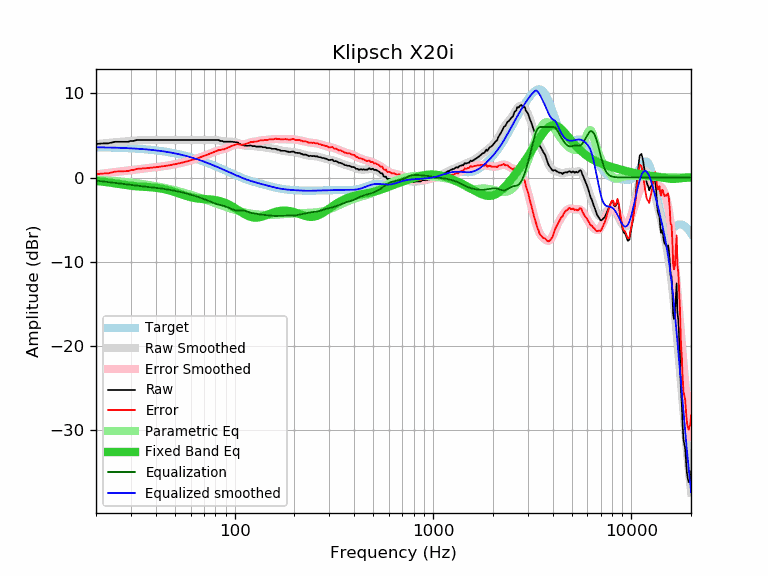

The data file committed next to this chart (first rows):
frequency, raw, error, smoothed, error_smoothed, equalization, parametric_eq, equalized_raw, equalized_smoothed, target
20, 3.96, 0.37, 3.96, 0.37, -0.37, -0.41, 3.60, 3.59, 3.59
21, 4.02, 0.44, 4.01, 0.43, -0.43, -0.46, 3.60, 3.58, 3.58
22, 4.05, 0.48, 4.06, 0.49, -0.49, -0.51, 3.57, 3.57, 3.57
23, 4.05, 0.49, 4.11, 0.54, -0.54, -0.57, 3.51, 3.56, 3.56
24, 4.15, 0.60, 4.15, 0.60, -0.60, -0.63, 3.56, 3.55, 3.55
25, 4.24, 0.70, 4.19, 0.65, -0.65, -0.70, 3.60, 3.54, 3.54
26, 4.24, 0.72, 4.22, 0.69, -0.69, -0.76, 3.55, 3.53, 3.53
27, 4.24, 0.73, 4.25, 0.74, -0.74, -0.83, 3.51, 3.51, 3.51
28, 4.24, 0.75, 4.28, 0.78, -0.78, -0.88, 3.46, 3.50, 3.50
29, 4.24, 0.76, 4.31, 0.83, -0.83, -0.93, 3.42, 3.48, 3.48
30, 4.34, 0.88, 4.34, 0.88, -0.88, -0.98, 3.47, 3.46, 3.46
31, 4.34, 0.90, 4.37, 0.92, -0.92, -1.02, 3.42, 3.44, 3.44
32, 4.44, 1.02, 4.39, 0.97, -0.97, -1.05, 3.48, 3.42, 3.42
33, 4.44, 1.04, 4.41, 1.01, -1.01, -1.07, 3.43, 3.40, 3.40
34, 4.44, 1.06, 4.43, 1.05, -1.05, -1.09, 3.39, 3.38, 3.38
35, 4.44, 1.09, 4.44, 1.09, -1.09, -1.11, 3.36, 3.36, 3.36
36, 4.44, 1.11, 4.45, 1.12, -1.12, -1.12, 3.33, 3.33, 3.33
37, 4.44, 1.14, 4.45, 1.14, -1.14, -1.14, 3.30, 3.31, 3.31
38, 4.44, 1.16, 4.45, 1.17, -1.17, -1.16, 3.27, 3.28, 3.28
39, 4.44, 1.19, 4.45, 1.20, -1.20, -1.19, 3.25, 3.25, 3.25
40, 4.44, 1.22, 4.45, 1.22, -1.22, -1.22, 3.22, 3.22, 3.22
41, 4.44, 1.25, 4.44, 1.25, -1.25, -1.25, 3.19, 3.19, 3.19
42, 4.44, 1.28, 4.44, 1.28, -1.28, -1.29, 3.16, 3.16, 3.16
43, 4.44, 1.32, 4.44, 1.32, -1.32, -1.33, 3.13, 3.13, 3.13
44, 4.44, 1.35, 4.44, 1.35, -1.35, -1.38, 3.09, 3.09, 3.09
45, 4.44, 1.38, 4.44, 1.38, -1.38, -1.43, 3.06, 3.06, 3.06
46, 4.44, 1.42, 4.44, 1.42, -1.42, -1.48, 3.02, 3.02, 3.02
47, 4.44, 1.46, 4.44, 1.46, -1.46, -1.54, 2.99, 2.99, 2.99
48, 4.44, 1.50, 4.44, 1.50, -1.50, -1.60, 2.95, 2.95, 2.95
49, 4.44, 1.54, 4.44, 1.54, -1.54, -1.67, 2.91, 2.91, 2.91
50, 4.44, 1.58, 4.44, 1.58, -1.58, -1.74, 2.87, 2.87, 2.87
51, 4.44, 1.62, 4.44, 1.62, -1.62, -1.80, 2.82, 2.82, 2.82
52, 4.44, 1.66, 4.44, 1.66, -1.66, -1.87, 2.78, 2.78, 2.78
53, 4.44, 1.71, 4.44, 1.71, -1.71, -1.94, 2.74, 2.74, 2.74
54, 4.44, 1.75, 4.44, 1.75, -1.75, -2.00, 2.69, 2.69, 2.69
55, 4.44, 1.80, 4.44, 1.80, -1.80, -2.07, 2.65, 2.65, 2.65
56, 4.44, 1.84, 4.44, 1.84, -1.84, -2.13, 2.60, 2.60, 2.60
57, 4.44, 1.89, 4.44, 1.89, -1.89, -2.19, 2.55, 2.55, 2.55
58, 4.44, 1.94, 4.44, 1.94, -1.94, -2.24, 2.51, 2.51, 2.51
59, 4.44, 1.99, 4.44, 1.99, -1.99, -2.29, 2.46, 2.46, 2.46
60, 4.44, 2.04, 4.44, 2.04, -2.04, -2.34, 2.41, 2.41, 2.41
61, 4.44, 2.09, 4.44, 2.09, -2.09, -2.38, 2.36, 2.36, 2.36
62, 4.44, 2.14, 4.44, 2.14, -2.14, -2.41, 2.31, 2.31, 2.31
63, 4.44, 2.19, 4.44, 2.19, -2.19, -2.44, 2.26, 2.26, 2.26
64, 4.44, 2.24, 4.44, 2.24, -2.24, -2.47, 2.21, 2.21, 2.21
65, 4.44, 2.29, 4.44, 2.29, -2.29, -2.49, 2.15, 2.15, 2.15
66, 4.44, 2.34, 4.44, 2.34, -2.34, -2.51, 2.10, 2.10, 2.10
67, 4.44, 2.40, 4.44, 2.40, -2.40, -2.52, 2.05, 2.05, 2.05
68, 4.44, 2.45, 4.44, 2.45, -2.45, -2.53, 1.99, 1.99, 1.99
69, 4.44, 2.50, 4.44, 2.50, -2.50, -2.54, 1.94, 1.94, 1.94
70, 4.44, 2.56, 4.44, 2.56, -2.56, -2.55, 1.89, 1.89, 1.89
71, 4.44, 2.61, 4.44, 2.61, -2.61, -2.56, 1.83, 1.83, 1.83
72, 4.44, 2.66, 4.44, 2.66, -2.66, -2.57, 1.78, 1.78, 1.78
73, 4.44, 2.72, 4.44, 2.72, -2.72, -2.58, 1.73, 1.73, 1.73
74, 4.44, 2.77, 4.44, 2.77, -2.77, -2.59, 1.67, 1.67, 1.67
75, 4.44, 2.83, 4.45, 2.83, -2.83, -2.60, 1.61, 1.62, 1.62
76, 4.44, 2.88, 4.45, 2.89, -2.89, -2.61, 1.56, 1.56, 1.56
77, 4.44, 2.94, 4.45, 2.94, -2.94, -2.63, 1.50, 1.51, 1.51
78, 4.44, 2.99, 4.45, 3.00, -3.00, -2.64, 1.45, 1.45, 1.45
79, 4.44, 3.04, 4.45, 3.05, -3.05, -2.66, 1.39, 1.40, 1.40
... 553 more rows
